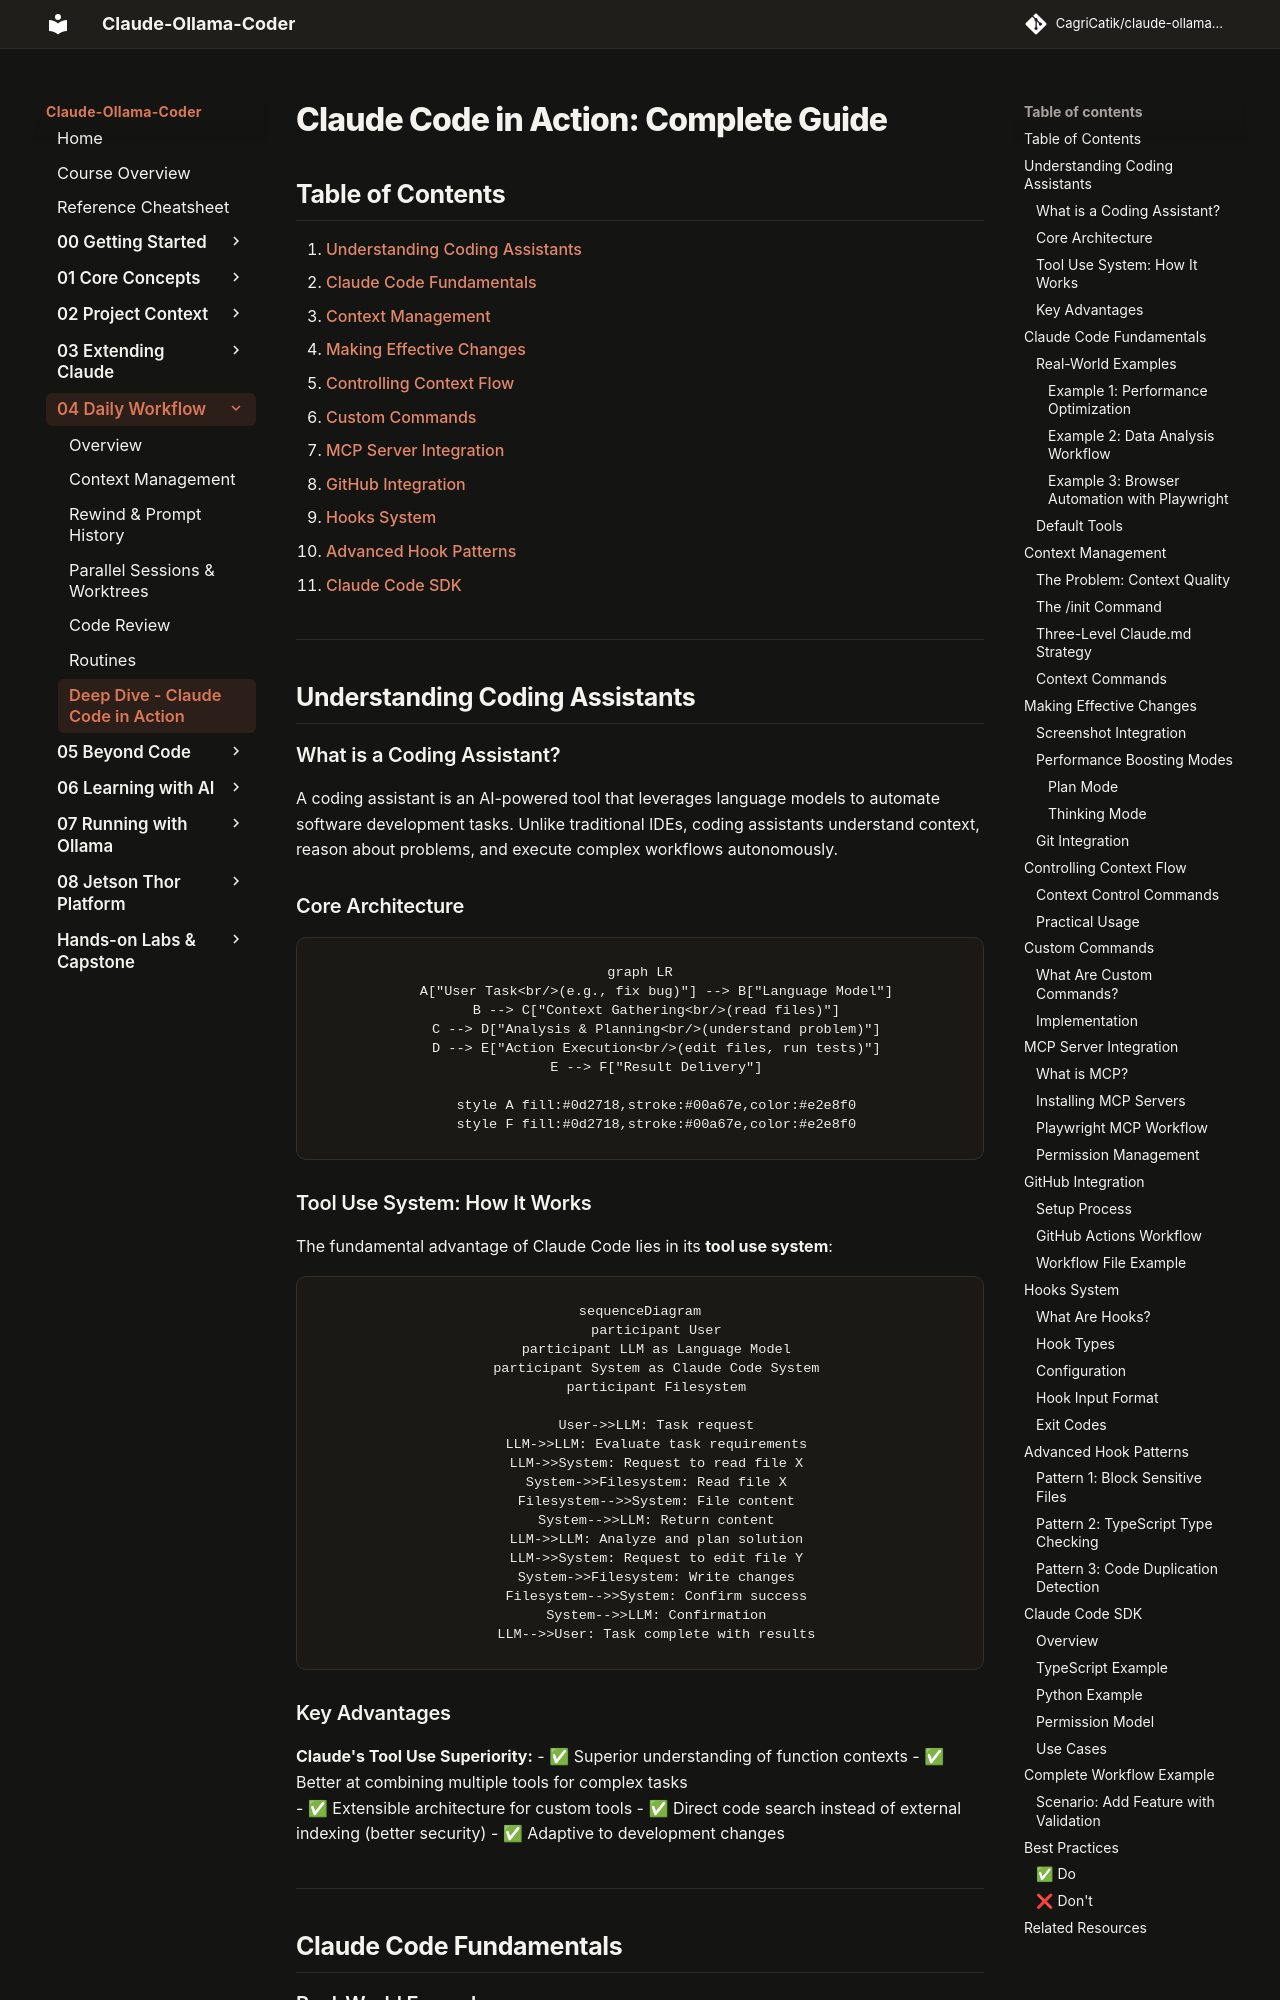

repository: CagriCatik/claude-ollama-coder · page: tutorials/04-daily-workflow/06-claude-code-in-action/index.html · generator: mkdocs

# Claude Code in Action: Complete Guide

## Table of Contents

1. [Understanding Coding Assistants](#understanding-coding-assistants)
2. [Claude Code Fundamentals](#claude-code-fundamentals)
3. [Context Management](#context-management)
4. [Making Effective Changes](#making-effective-changes)
5. [Controlling Context Flow](#controlling-context-flow)
6. [Custom Commands](#custom-commands)
7. [MCP Server Integration](#mcp-server-integration)
8. [GitHub Integration](#github-integration)
9. [Hooks System](#hooks-system)
10. [Advanced Hook Patterns](#advanced-hook-patterns)
11. [Claude Code SDK](#claude-code-sdk)

---

## Understanding Coding Assistants

### What is a Coding Assistant?

A coding assistant is an AI-powered tool that leverages language models to automate software development tasks. Unlike traditional IDEs, coding assistants understand context, reason about problems, and execute complex workflows autonomously.

### Core Architecture

```mermaid
graph LR
    A["User Task<br/>(e.g., fix bug)"] --> B["Language Model"]
    B --> C["Context Gathering<br/>(read files)"]
    C --> D["Analysis & Planning<br/>(understand problem)"]
    D --> E["Action Execution<br/>(edit files, run tests)"]
    E --> F["Result Delivery"]
    
    style A fill:#0d2718,stroke:#00a67e,color:#e2e8f0
    style F fill:#0d2718,stroke:#00a67e,color:#e2e8f0
```
